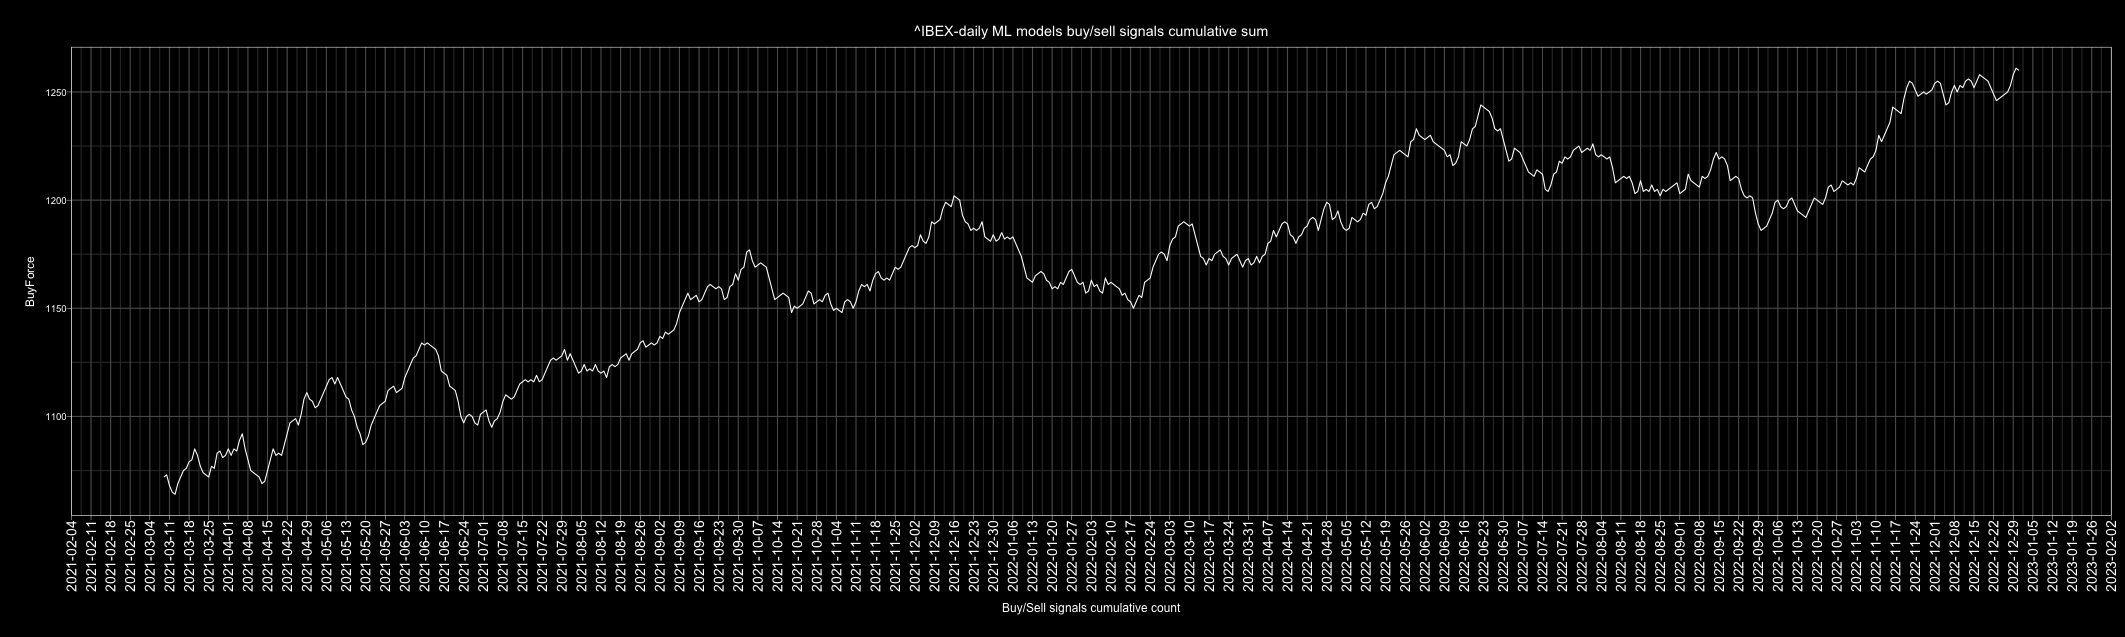

The data file committed next to this chart (first rows):
Date, buy, sell, Action, ActionID
2010-01-01, 2, 5, sell, 0
2010-01-02, 7, 0, buy, 1
2010-01-03, 7, 0, buy, 1
2010-01-04, 7, 0, buy, 1
2010-01-05, 7, 0, buy, 1
2010-01-06, 5, 2, buy, 1
2010-01-07, 0, 7, sell, 0
2010-01-08, 4, 3, buy, 1
2010-01-09, 3, 4, sell, 0
2010-01-10, 0, 7, sell, 0
2010-01-11, 1, 6, sell, 0
2010-01-12, 1, 6, sell, 0
2010-01-13, 0, 7, sell, 0
2010-01-14, 5, 2, buy, 1
2010-01-15, 0, 7, sell, 0
2010-01-16, 5, 2, buy, 1
2010-01-17, 2, 5, sell, 0
2010-01-18, 2, 5, sell, 0
2010-01-19, 3, 4, sell, 0
2010-01-20, 0, 7, sell, 0
2010-01-21, 0, 7, sell, 0
2010-01-22, 0, 7, sell, 0
2010-01-23, 0, 7, sell, 0
2010-01-24, 2, 5, sell, 0
2010-01-25, 3, 4, sell, 0
2010-01-26, 2, 5, sell, 0
2010-01-27, 1, 6, sell, 0
2010-01-28, 0, 7, sell, 0
2010-01-29, 3, 4, sell, 0
2010-01-30, 5, 2, buy, 1
2010-01-31, 2, 5, sell, 0
2010-02-01, 5, 2, buy, 1
2010-02-02, 7, 0, buy, 1
2010-02-03, 4, 3, buy, 1
2010-02-04, 0, 7, sell, 0
2010-02-05, 4, 3, buy, 1
2010-02-06, 2, 5, sell, 0
2010-02-07, 3, 4, sell, 0
2010-02-08, 3, 4, sell, 0
2010-02-09, 7, 0, buy, 1
2010-02-10, 7, 0, buy, 1
2010-02-11, 5, 2, buy, 1
2010-02-12, 1, 6, sell, 0
2010-02-13, 4, 3, buy, 1
2010-02-14, 6, 1, buy, 1
2010-02-15, 5, 2, buy, 1
2010-02-16, 4, 3, buy, 1
2010-02-17, 7, 0, buy, 1
2010-02-18, 7, 0, buy, 1
2010-02-19, 5, 2, buy, 1
2010-02-20, 3, 4, sell, 0
2010-02-21, 6, 1, buy, 1
2010-02-22, 2, 5, sell, 0
2010-02-23, 0, 7, sell, 0
2010-02-24, 0, 7, sell, 0
2010-02-25, 3, 4, sell, 0
2010-02-26, 5, 2, buy, 1
2010-02-27, 4, 3, buy, 1
2010-02-28, 6, 1, buy, 1
2010-03-01, 5, 2, buy, 1
... 4,688 more rows
